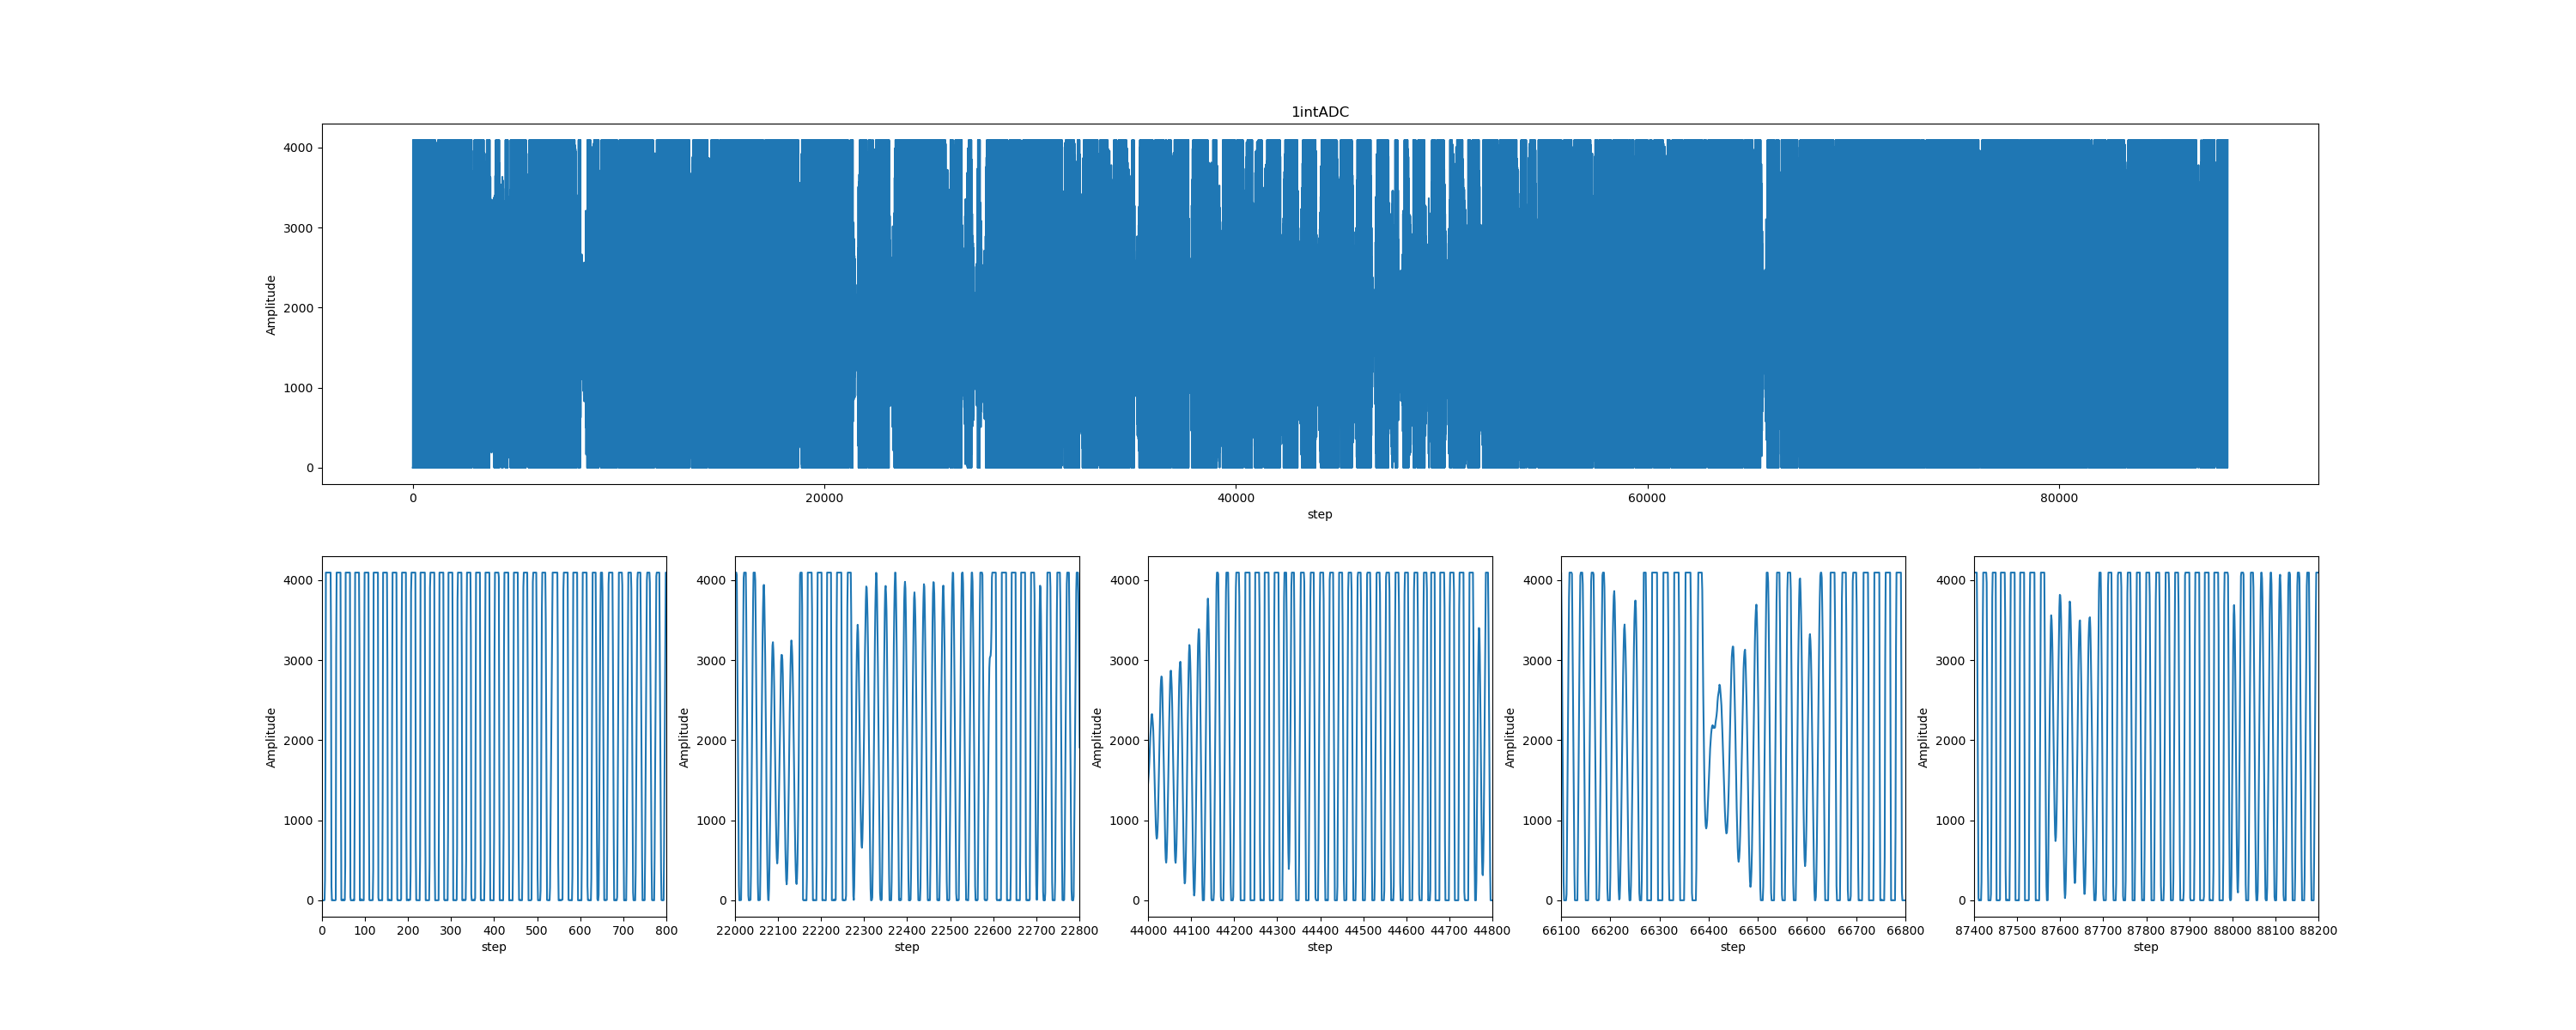

Values plotted in this chart, from the file beside it:
0, 0
1, 0
2, 2
3, 0
4, 0
5, 0
6, 4
7, 256
8, 1586
9, 4095
10, 4095
11, 4095
12, 4095
13, 4095
14, 4095
15, 4095
16, 4095
17, 4095
18, 4095
19, 4095
20, 4095
21, 3265
22, 173
23, 0
24, 2
25, 0
26, 2
27, 0
28, 0
29, 0
30, 0
31, 0
32, 6
33, 3152
34, 4095
35, 4095
36, 4095
37, 4095
38, 4095
39, 4095
40, 4095
41, 4095
42, 4095
43, 4095
44, 1568
45, 3
46, 0
47, 0
48, 8
49, 2
50, 8
51, 0
52, 8
53, 4
54, 441
55, 4095
56, 4095
57, 4095
58, 4095
59, 4095
60, 4095
... 88,139 more rows
